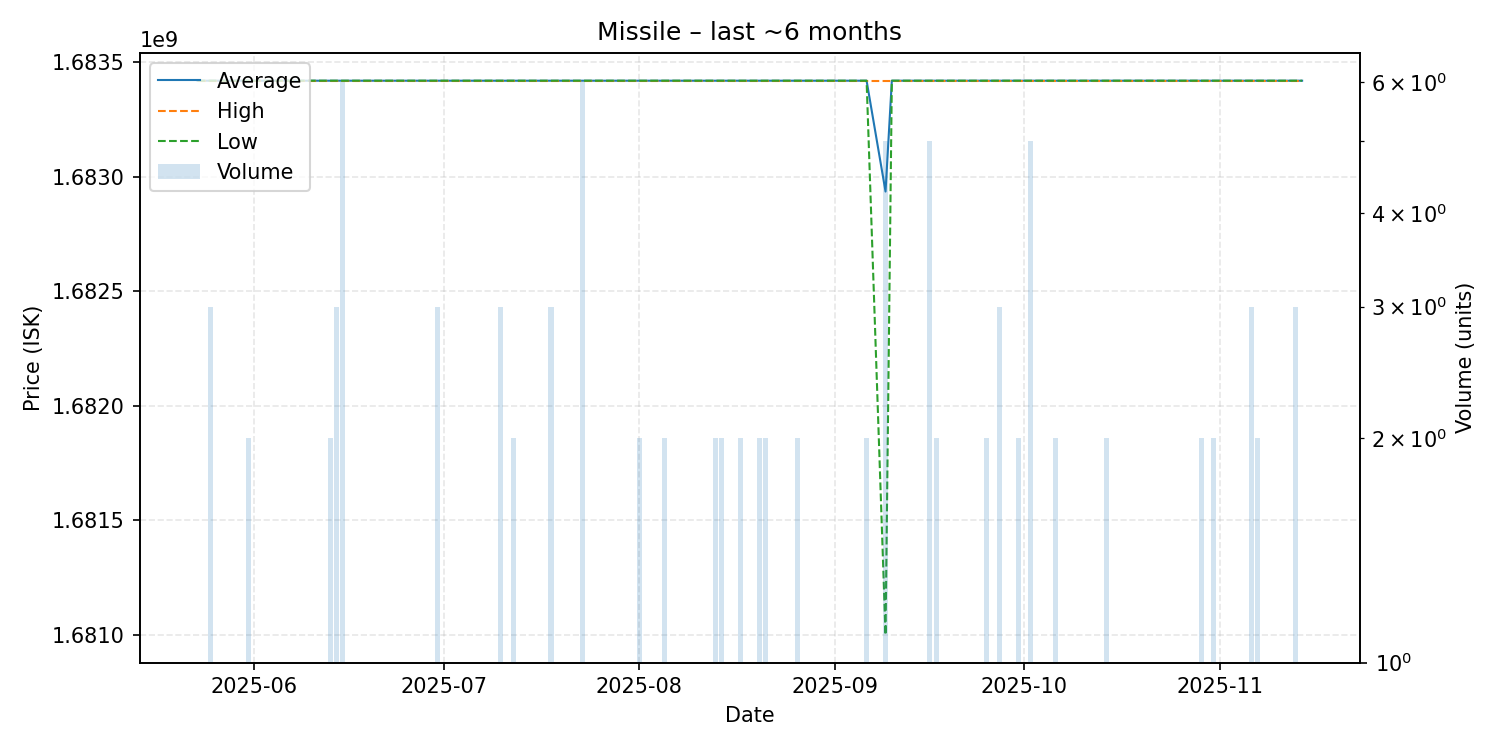

Source data for this figure (header and first rows):
date, average, highest, lowest, order_count, volume
2025-05-23, 1683418400, 1683418400, 1683418400, 1, 1
2025-05-24, 1683418400, 1683418400, 1683418400, 1, 1
2025-05-25, 1683418400, 1683418400, 1683418400, 3, 3
2025-05-26, 1683418400, 1683418400, 1683418400, 1, 1
2025-05-30, 1683418400, 1683418400, 1683418400, 1, 1
2025-05-31, 1683418400, 1683418400, 1683418400, 2, 2
2025-06-02, 1683418400, 1683418400, 1683418400, 1, 1
2025-06-03, 1683418400, 1683418400, 1683418400, 1, 1
2025-06-04, 1683418400, 1683418400, 1683418400, 1, 1
2025-06-07, 1683418400, 1683418400, 1683418400, 1, 1
2025-06-08, 1683418400, 1683418400, 1683418400, 1, 1
2025-06-10, 1683418400, 1683418400, 1683418400, 1, 1
2025-06-13, 1683418400, 1683418400, 1683418400, 2, 2
2025-06-14, 1683418400, 1683418400, 1683418400, 2, 3
2025-06-15, 1683418400, 1683418400, 1683418400, 2, 6
2025-06-17, 1683418400, 1683418400, 1683418400, 1, 1
2025-06-29, 1683418400, 1683418400, 1683418400, 1, 1
2025-06-30, 1683418400, 1683418400, 1683418400, 3, 3
2025-07-01, 1683418400, 1683418400, 1683418400, 1, 1
2025-07-05, 1683418400, 1683418400, 1683418400, 1, 1
2025-07-10, 1683418400, 1683418400, 1683418400, 3, 3
2025-07-12, 1683418400, 1683418400, 1683418400, 2, 2
2025-07-18, 1683418400, 1683418400, 1683418400, 3, 3
2025-07-19, 1683418400, 1683418400, 1683418400, 1, 1
2025-07-20, 1683418400, 1683418400, 1683418400, 1, 1
2025-07-21, 1683418400, 1683418400, 1683418400, 1, 1
2025-07-23, 1683418400, 1683418400, 1683418400, 2, 6
2025-07-27, 1683418400, 1683418400, 1683418400, 1, 1
2025-07-29, 1683418400, 1683418400, 1683418400, 1, 1
2025-08-01, 1683418400, 1683418400, 1683418400, 2, 2
2025-08-03, 1683418400, 1683418400, 1683418400, 1, 1
2025-08-05, 1683418400, 1683418400, 1683418400, 2, 2
2025-08-08, 1683418400, 1683418400, 1683418400, 1, 1
2025-08-13, 1683418400, 1683418400, 1683418400, 2, 2
2025-08-14, 1683418400, 1683418400, 1683418400, 2, 2
2025-08-17, 1683418400, 1683418400, 1683418400, 1, 2
2025-08-20, 1683418400, 1683418400, 1683418400, 1, 2
2025-08-21, 1683418400, 1683418400, 1683418400, 2, 2
2025-08-24, 1683418400, 1683418400, 1683418400, 1, 1
2025-08-25, 1683418400, 1683418400, 1683418400, 1, 1
2025-08-26, 1683418400, 1683418400, 1683418400, 2, 2
2025-08-29, 1683418400, 1683418400, 1683418400, 1, 1
2025-08-31, 1683418400, 1683418400, 1683418400, 1, 1
2025-09-01, 1683418400, 1683418400, 1683418400, 1, 1
2025-09-03, 1683418400, 1683418400, 1683418400, 1, 1
2025-09-06, 1683418400, 1683418400, 1683418400, 2, 2
2025-09-09, 1682934720, 1683418400, 1681000000, 2, 5
2025-09-10, 1683418400, 1683418400, 1683418400, 1, 1
2025-09-13, 1683418400, 1683418400, 1683418400, 1, 1
2025-09-14, 1683418400, 1683418400, 1683418400, 1, 1
2025-09-15, 1683418400, 1683418400, 1683418400, 1, 1
2025-09-16, 1683418400, 1683418400, 1683418400, 2, 5
2025-09-17, 1683418400, 1683418400, 1683418400, 1, 2
2025-09-20, 1683418400, 1683418400, 1683418400, 1, 1
2025-09-25, 1683418400, 1683418400, 1683418400, 2, 2
2025-09-26, 1683418400, 1683418400, 1683418400, 1, 1
2025-09-27, 1683418400, 1683418400, 1683418400, 1, 3
2025-09-30, 1683418400, 1683418400, 1683418400, 2, 2
2025-10-01, 1683418400, 1683418400, 1683418400, 1, 1
2025-10-02, 1683418400, 1683418400, 1683418400, 2, 5
... 19 more rows
